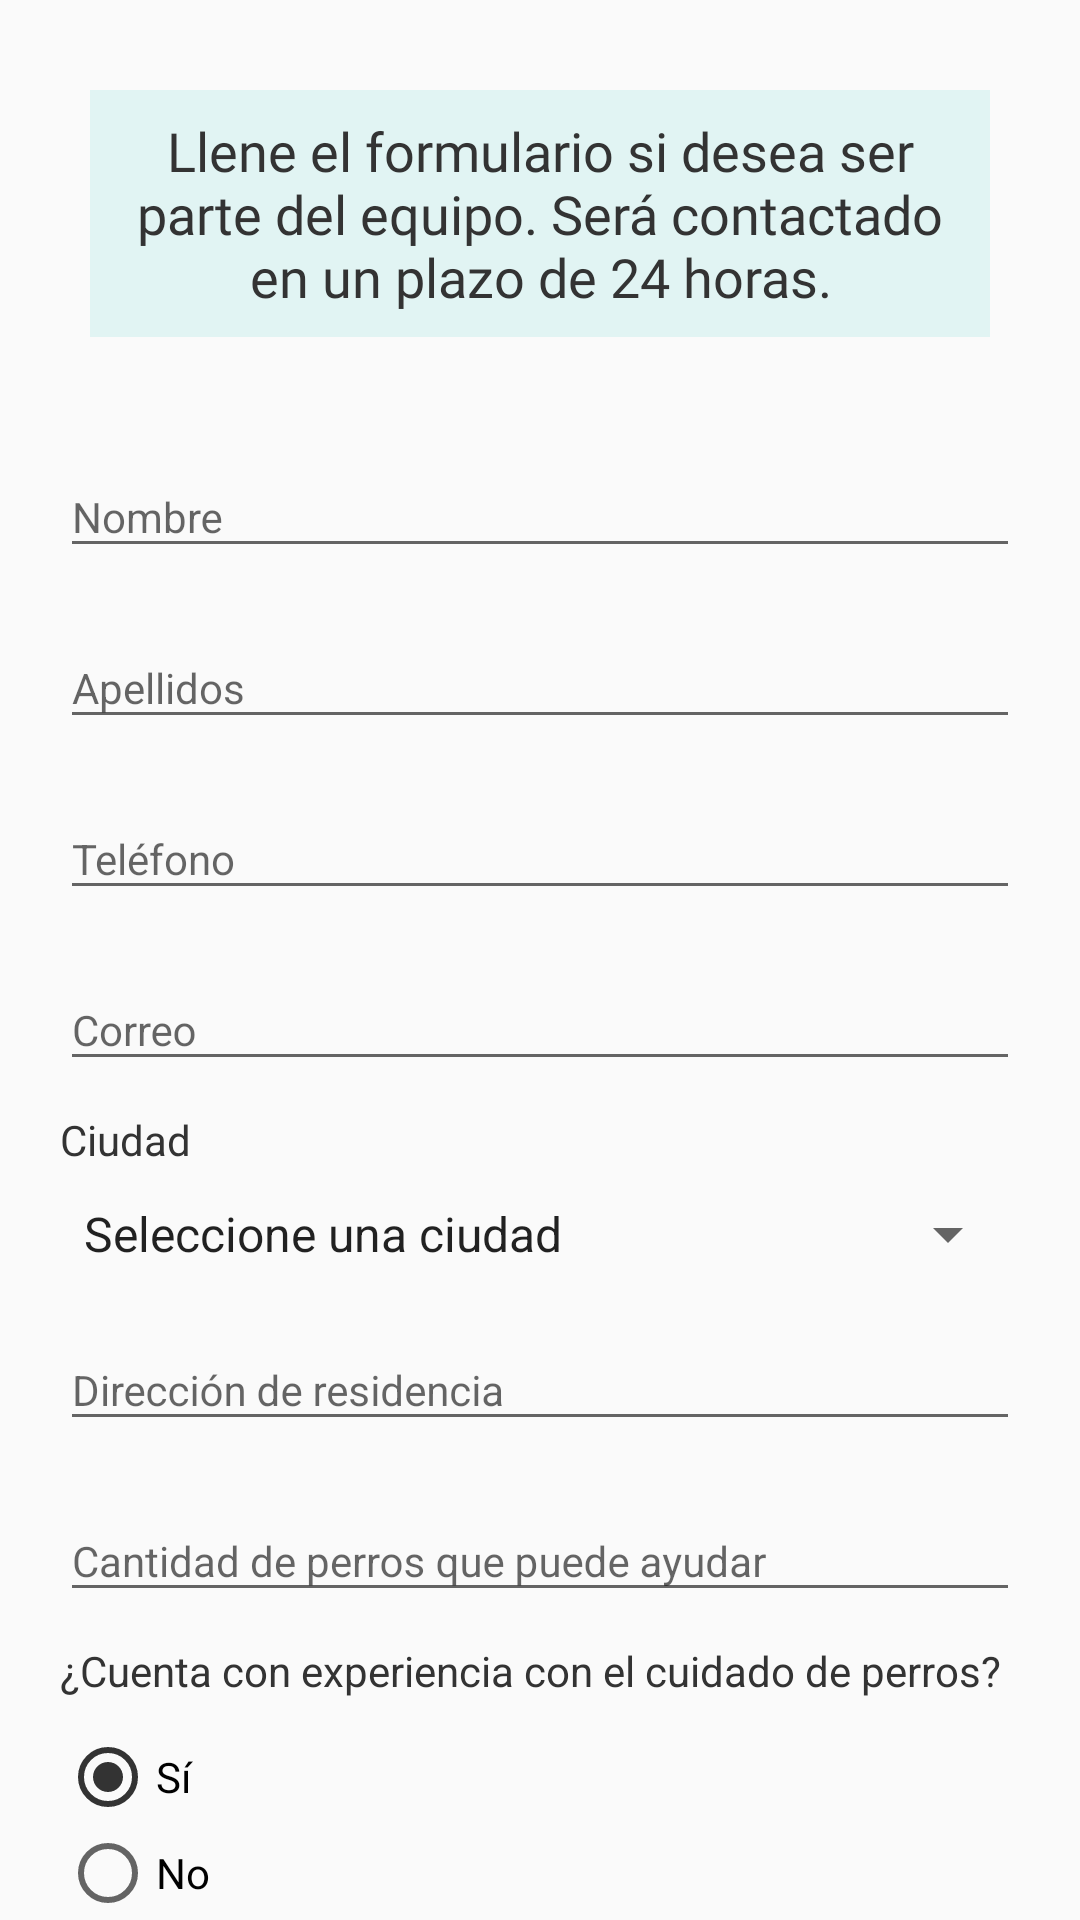

Produce the Android XML layout that renders to this screen, including the resource entries it uses.
<!-- AndroidManifest.xml: application theme AppTheme -->
<!-- res/layout/fragment_hogar_temp.xml -->
<?xml version="1.0" encoding="utf-8"?>
<androidx.core.widget.NestedScrollView xmlns:android="http://schemas.android.com/apk/res/android"
    xmlns:tools="http://schemas.android.com/tools"
    android:layout_width="match_parent"
    android:layout_height="match_parent"
    android:fillViewport="true">

    <LinearLayout
        android:layout_width="match_parent"
        android:layout_height="match_parent"
        android:orientation="vertical"
        tools:context=".ui.daradopcion.DarAdopcionFragment">


        <TextView
            android:id="@+id/aviso2_textView"
            android:layout_width="match_parent"
            android:layout_height="wrap_content"
            android:layout_margin="30dp"
            android:background="@color/colorAccent"
            android:fontFamily="@font/dosis_semibold"
            android:gravity="center"
            android:padding="8dp"
            android:text="@string/aviso2"
            android:textColor="@color/colorPrimaryDark"
            android:textColorHighlight="@color/colorPrimaryDark"
            android:textSize="18sp" />

        <com.google.android.material.textfield.TextInputLayout
            android:id="@+id/nombre_hogar_layout"
            android:layout_width="match_parent"
            android:layout_height="wrap_content">

            <com.google.android.material.textfield.TextInputEditText
                android:id="@+id/nombre_hogar_edit_text"
                android:layout_width="match_parent"
                android:layout_height="wrap_content"
                android:layout_marginStart="20dp"
                android:layout_marginLeft="20dp"
                android:layout_marginEnd="20dp"
                android:layout_marginRight="20dp"
                android:layout_marginBottom="10dp"
                android:hint="@string/nombre"
                android:inputType="textPersonName"
                android:textSize="14sp" />
        </com.google.android.material.textfield.TextInputLayout>

        <com.google.android.material.textfield.TextInputLayout
            android:id="@+id/apellidos_hogar_layout"
            android:layout_width="match_parent"
            android:layout_height="wrap_content">

            <com.google.android.material.textfield.TextInputEditText
                android:id="@+id/apellidos_hogar_edit_text"
                android:layout_width="match_parent"
                android:layout_height="wrap_content"
                android:layout_marginStart="20dp"
                android:layout_marginLeft="20dp"
                android:layout_marginEnd="20dp"
                android:layout_marginRight="20dp"
                android:layout_marginBottom="10dp"
                android:hint="@string/apellido"
                android:textSize="14sp" />
        </com.google.android.material.textfield.TextInputLayout>

        <com.google.android.material.textfield.TextInputLayout
            android:id="@+id/telefono_hogar_layout"
            android:layout_width="match_parent"
            android:layout_height="wrap_content">

            <com.google.android.material.textfield.TextInputEditText
                android:id="@+id/telefono_hogar_edit_text"
                android:layout_width="match_parent"
                android:layout_height="wrap_content"
                android:layout_marginStart="20dp"
                android:layout_marginLeft="20dp"
                android:layout_marginEnd="20dp"
                android:layout_marginRight="20dp"
                android:layout_marginBottom="10dp"
                android:hint="@string/telefono"
                android:inputType="number"
                android:textSize="14sp" />
        </com.google.android.material.textfield.TextInputLayout>

        <com.google.android.material.textfield.TextInputLayout
            android:id="@+id/correo_hogar_layout"
            android:layout_width="match_parent"
            android:layout_height="wrap_content">

            <com.google.android.material.textfield.TextInputEditText
                android:id="@+id/correo_hogar_edit_text"
                android:layout_width="match_parent"
                android:layout_height="wrap_content"
                android:layout_marginStart="20dp"
                android:layout_marginLeft="20dp"
                android:layout_marginEnd="20dp"
                android:layout_marginRight="20dp"
                android:layout_marginBottom="10dp"
                android:hint="@string/correo"
                android:inputType="textEmailAddress"
                android:textSize="14sp" />
        </com.google.android.material.textfield.TextInputLayout>

        <TextView
            android:id="@+id/ciudad_text_view"
            android:layout_width="match_parent"
            android:layout_height="wrap_content"
            android:layout_marginStart="20dp"
            android:layout_marginLeft="20dp"
            android:layout_marginEnd="20dp"
            android:layout_marginRight="20dp"
            android:layout_marginBottom="10dp"
            android:text="@string/ciudad"
            android:textColor="@color/colorPrimaryDark"
            android:textSize="14sp" />

        <Spinner
            android:id="@+id/ciudad_hogar_spinner"
            android:layout_width="match_parent"
            android:layout_height="wrap_content"
            android:layout_marginStart="20dp"
            android:layout_marginLeft="20dp"
            android:layout_marginEnd="20dp"
            android:layout_marginRight="20dp"
            android:layout_marginBottom="10dp"
            android:entries="@array/lugar_nacimiento" />

        <com.google.android.material.textfield.TextInputLayout
            android:id="@+id/direccion_hogar_layout"
            android:layout_width="match_parent"
            android:layout_height="wrap_content">

            <com.google.android.material.textfield.TextInputEditText
                android:id="@+id/direccion_hogar_edit_text"
                android:layout_width="match_parent"
                android:layout_height="wrap_content"
                android:layout_marginStart="20dp"
                android:layout_marginLeft="20dp"
                android:layout_marginEnd="20dp"
                android:layout_marginRight="20dp"
                android:layout_marginBottom="10dp"
                android:hint="@string/direccionResidencia"
                android:textSize="14sp" />
        </com.google.android.material.textfield.TextInputLayout>

        <com.google.android.material.textfield.TextInputLayout
            android:id="@+id/cantidad_perros_layout"
            android:layout_width="match_parent"
            android:layout_height="wrap_content">

            <com.google.android.material.textfield.TextInputEditText
                android:id="@+id/cantidad_perros_edit_text"
                android:layout_width="match_parent"
                android:layout_height="wrap_content"
                android:layout_marginStart="20dp"
                android:layout_marginLeft="20dp"
                android:layout_marginEnd="20dp"
                android:layout_marginRight="20dp"
                android:layout_marginBottom="10dp"
                android:hint="@string/numeroPerros"
                android:inputType="number"
                android:textSize="14sp" />
        </com.google.android.material.textfield.TextInputLayout>

        <TextView
            android:id="@+id/experiencia_textView"
            android:layout_width="match_parent"
            android:layout_height="wrap_content"
            android:layout_marginStart="20dp"
            android:layout_marginLeft="20dp"
            android:layout_marginEnd="20dp"
            android:layout_marginRight="20dp"
            android:layout_marginBottom="10dp"
            android:text="@string/experiencia"
            android:textColor="@color/colorPrimaryDark"
            android:textSize="14sp" />

        <RadioGroup
            android:layout_width="match_parent"
            android:layout_height="wrap_content"
            android:layout_marginStart="20dp"
            android:layout_marginLeft="20dp"
            android:layout_marginEnd="20dp"
            android:layout_marginRight="20dp"
            android:layout_marginBottom="10dp">

            <RadioButton
                android:id="@+id/si_hogar_radioButton"
                android:layout_width="match_parent"
                android:layout_height="wrap_content"
                android:checked="true"
                android:text="@string/si" />

            <RadioButton
                android:id="@+id/no_hogar_radioButton"
                android:layout_width="match_parent"
                android:layout_height="wrap_content"
                android:text="@string/no" />
        </RadioGroup>

        <Button
            android:id="@+id/enviar_hogar_button"
            style="@style/Widget.AppCompat.Button.Borderless"
            android:layout_width="match_parent"
            android:layout_height="wrap_content"
            android:layout_marginStart="20dp"
            android:layout_marginLeft="20dp"
            android:layout_marginTop="10dp"
            android:layout_marginEnd="20dp"
            android:layout_marginRight="20dp"
            android:layout_marginBottom="10dp"
            android:background="@color/colorAccent"
            android:text="@string/envio_formulario"
            android:textAllCaps="false"
            android:fontFamily="@font/dosis_semibold"
            android:textColor="@color/colorPrimaryDark" />

        <ImageView
            android:id="@+id/imageView3"
            android:layout_width="83dp"
            android:layout_height="92dp"
            android:layout_gravity="center"
            android:layout_margin="0dp"
            android:contentDescription="@string/logo"
            android:foregroundGravity="center"
            android:padding="0dp"
            android:src="@drawable/logo_black" />
    </LinearLayout>
</androidx.core.widget.NestedScrollView>
<!-- resources referenced by this layout -->
<resources>
  <string-array name="lugar_nacimiento">
          <item>Seleccione una ciudad</item>
          <item>Medellín</item>
          <item>Bogotá</item>
          <item>Barranquilla</item>
          <item>Bucaramanga</item>
          <item>Cali</item>
          <item>Cúcuta</item>
          <item>Ibagué</item>
          <item>Santa Marta</item>
          <item>Manizales</item>
          <item>Pereira</item>
          <item>Montería</item>
          <item>Pasto</item>
      </string-array>
  <color name="colorAccent">#e1f4f3</color>
  <color name="colorPrimaryDark">#333333</color>
  <!-- drawable logo_black: png bitmap (drawable, 6445 bytes) -->
  <string name="apellido">Apellidos</string>
  <string name="aviso2">Llene el formulario si desea ser parte del equipo. Será contactado en un plazo de 24 horas.</string>
  <string name="ciudad">Ciudad</string>
  <string name="correo">Correo</string>
  <string name="direccionResidencia">Dirección de residencia</string>
  <string name="envio_formulario">Enviar formulario</string>
  <string name="experiencia">¿Cuenta con experiencia con el cuidado de perros?</string>
  <string name="logo">applogo</string>
  <string name="no">No</string>
  <string name="nombre">Nombre</string>
  <string name="numeroPerros">Cantidad de perros que puede ayudar</string>
  <string name="si">Sí</string>
  <string name="telefono">Teléfono</string>
  <style name="AppTheme" parent="Theme.AppCompat.Light.DarkActionBar">
          
          <item name="colorPrimary">@color/colorPrimary</item>
          <item name="colorPrimaryDark">@color/colorPrimaryDark</item>
          <item name="colorAccent">@color/colorAccent</item>
          <item name="colorControlActivated">@color/colorPrimaryDark</item>
      </style>
  <color name="colorPrimary">#706c61</color>
</resources>
